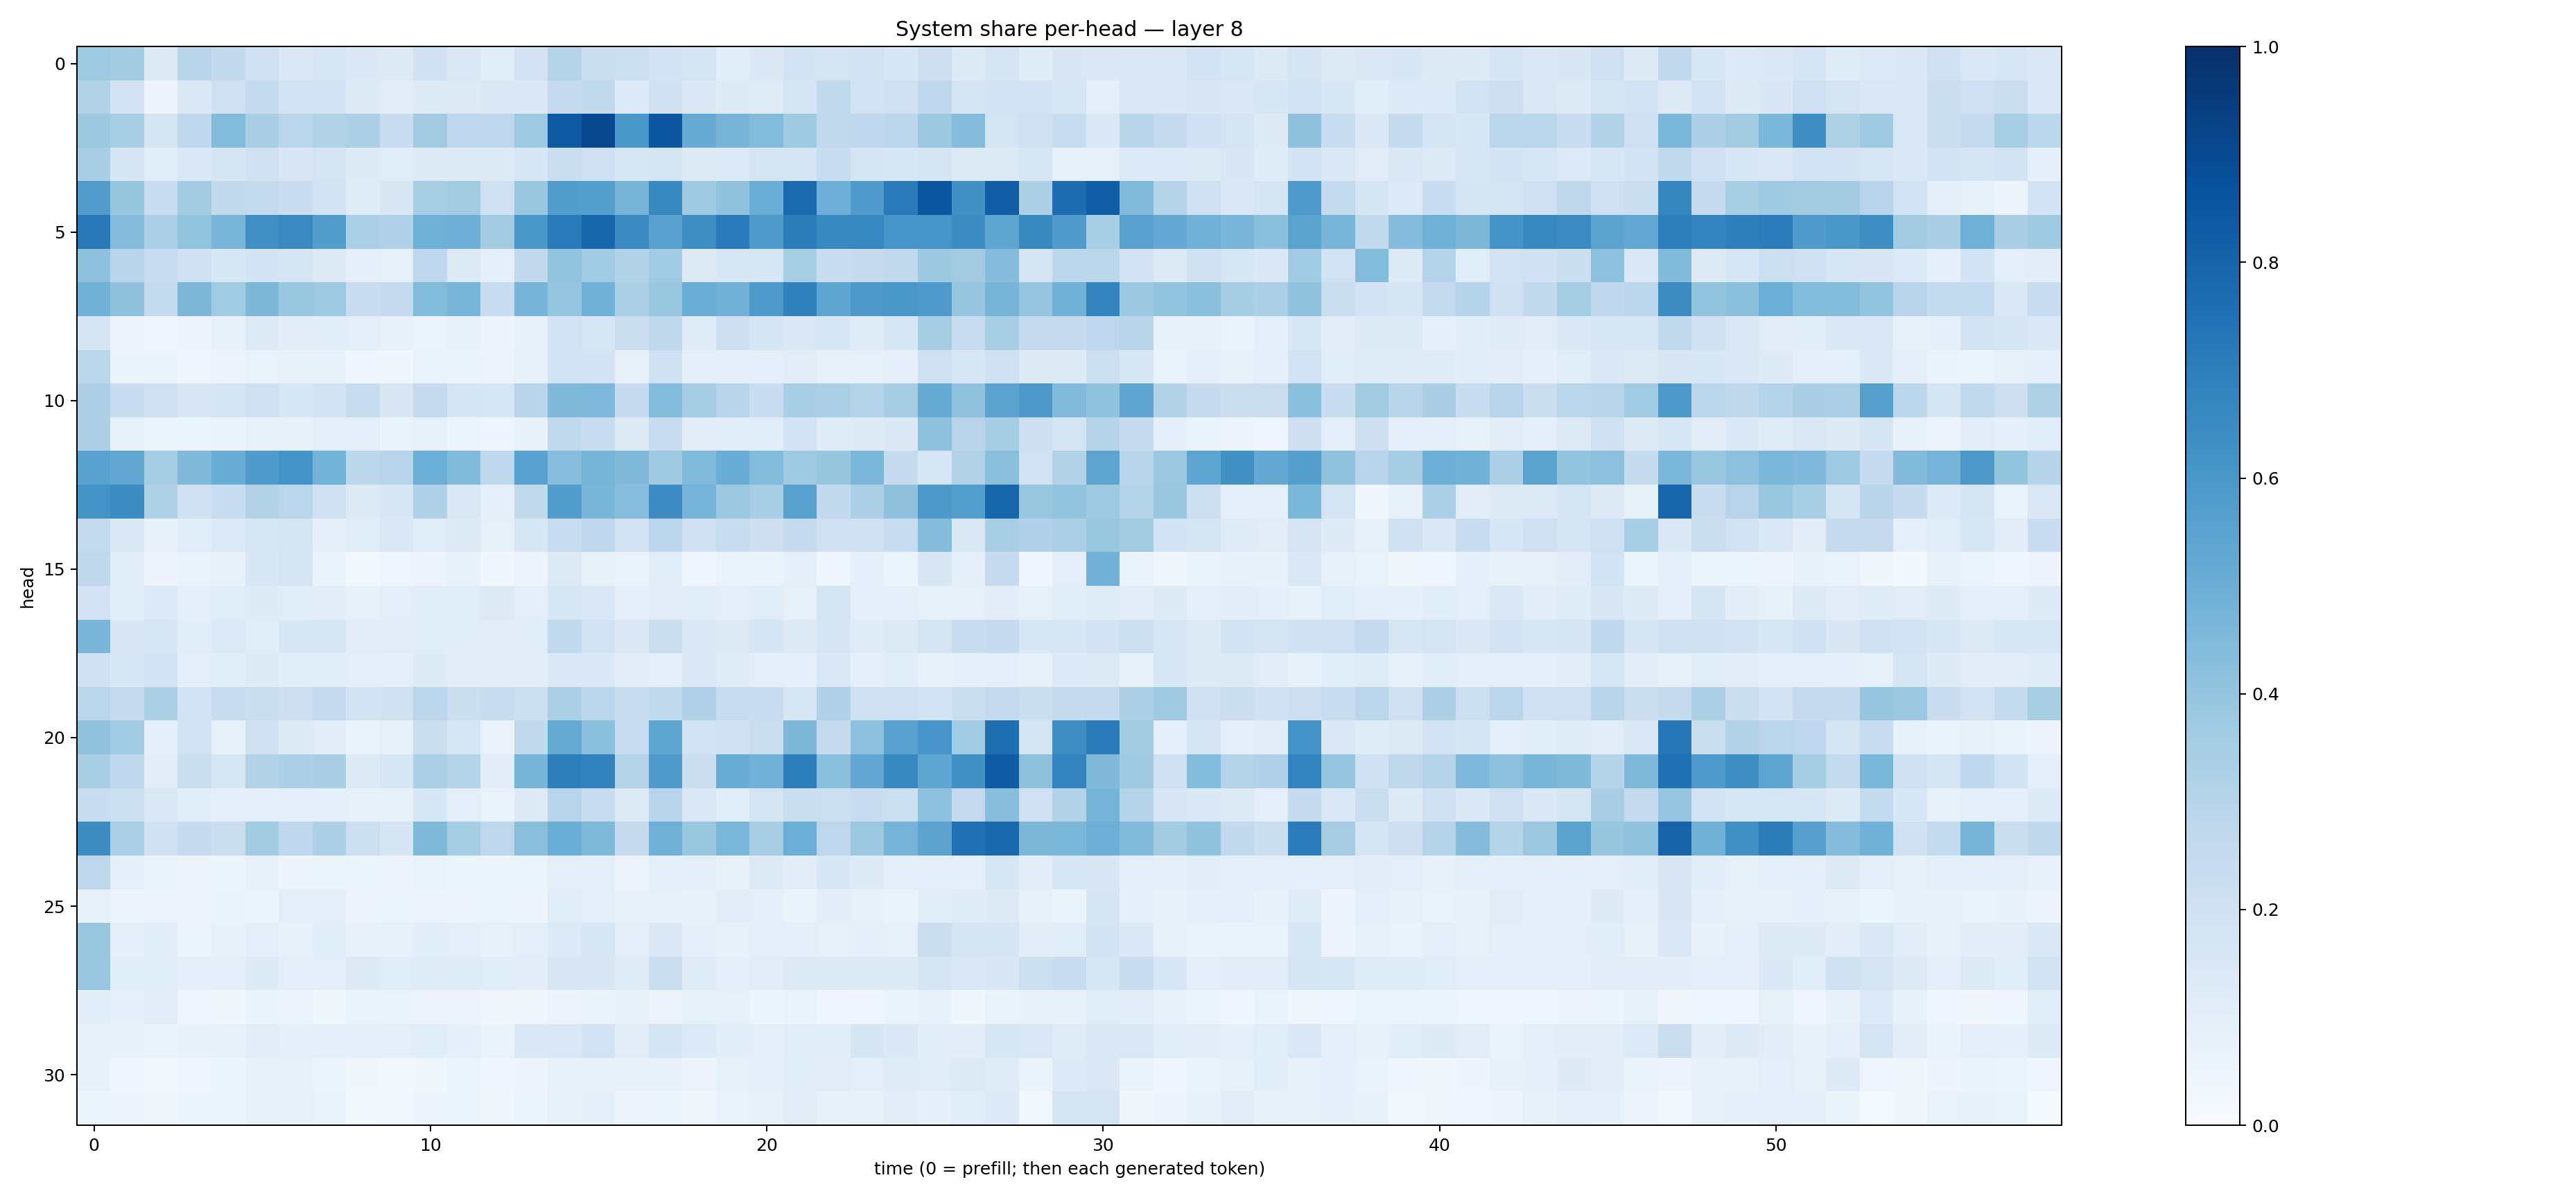

The data file committed next to this chart (first rows):
0.3748717, 0.35689986, 0.12513436, 0.29251972, 0.2605029, 0.20824027, 0.14141686, 0.16003443, 0.13711515, 0.12523079, 0.20022139, 0.14513801, 0.11692202, 0.18331304, 0.30218035, 0.2217368, 0.2160028, 0.1822379, 0.1754824, 0.10897135, 0.13828981, 0.18482962, 0.17407218, 0.18061335
0.3093, 0.1809, 0.05471, 0.1468, 0.206, 0.2548, 0.1928, 0.1814, 0.1264, 0.1045, 0.128, 0.129, 0.1445, 0.1441, 0.2525, 0.2642, 0.1365, 0.1954, 0.1388, 0.1239, 0.1191, 0.1661, 0.2656, 0.195
0.3774, 0.3472, 0.1781, 0.2765, 0.4406, 0.3369, 0.2813, 0.3141, 0.3319, 0.2267, 0.363, 0.2742, 0.2759, 0.3722, 0.8437, 0.9044, 0.5989, 0.8531, 0.5082, 0.4704, 0.4383, 0.3704, 0.2647, 0.2663
0.3444, 0.1679, 0.1156, 0.1396, 0.1642, 0.197, 0.1517, 0.1724, 0.1214, 0.1168, 0.1323, 0.124, 0.1246, 0.1604, 0.225, 0.2052, 0.1598, 0.1744, 0.1326, 0.1338, 0.1739, 0.1678, 0.2319, 0.1682
0.5763, 0.3919, 0.2402, 0.362, 0.2596, 0.2576, 0.2294, 0.181, 0.1199, 0.1516, 0.3421, 0.3619, 0.2105, 0.3868, 0.574, 0.5648, 0.4689, 0.6591, 0.3699, 0.4058, 0.5008, 0.7736, 0.4959, 0.5812
0.7153, 0.4348, 0.3328, 0.3994, 0.4627, 0.6297, 0.6554, 0.573, 0.3323, 0.3197, 0.4901, 0.4934, 0.3625, 0.5977, 0.7117, 0.7891, 0.6557, 0.5581, 0.6396, 0.7095, 0.5874, 0.6994, 0.6573, 0.6679
0.4176, 0.2927, 0.2347, 0.2061, 0.1548, 0.1824, 0.1749, 0.1274, 0.0898, 0.08538, 0.2755, 0.1267, 0.08672, 0.2648, 0.3992, 0.3635, 0.3121, 0.3661, 0.132, 0.1638, 0.1565, 0.3418, 0.2275, 0.2441
0.4824, 0.4113, 0.2565, 0.4567, 0.3633, 0.4546, 0.3896, 0.3732, 0.2279, 0.2497, 0.4387, 0.4653, 0.2315, 0.4704, 0.3966, 0.487, 0.3335, 0.3855, 0.5004, 0.4826, 0.5863, 0.6873, 0.5367, 0.595
0.1684, 0.04751, 0.04161, 0.05566, 0.07212, 0.1322, 0.103, 0.1061, 0.09439, 0.07951, 0.05217, 0.07212, 0.05026, 0.07606, 0.1829, 0.1617, 0.2238, 0.271, 0.1201, 0.2138, 0.1702, 0.1408, 0.162, 0.1196
0.2878, 0.0659, 0.06421, 0.04523, 0.05575, 0.07, 0.07244, 0.07551, 0.04619, 0.03338, 0.07007, 0.06467, 0.05743, 0.0827, 0.1947, 0.1817, 0.08196, 0.198, 0.09312, 0.09466, 0.09904, 0.1106, 0.0856, 0.08063
0.3268, 0.2328, 0.208, 0.1502, 0.1679, 0.206, 0.1615, 0.1842, 0.2394, 0.1501, 0.2526, 0.1695, 0.1604, 0.2893, 0.4462, 0.4512, 0.2464, 0.4381, 0.3511, 0.2958, 0.2267, 0.3468, 0.3357, 0.3063
0.3275, 0.07603, 0.06159, 0.06131, 0.06609, 0.0788, 0.07808, 0.09402, 0.09898, 0.06338, 0.08161, 0.05953, 0.0463, 0.0724, 0.2638, 0.2348, 0.132, 0.24, 0.1111, 0.1165, 0.1168, 0.181, 0.119, 0.1227
0.5545, 0.5296, 0.355, 0.4466, 0.5074, 0.5802, 0.6136, 0.4788, 0.28, 0.2948, 0.5, 0.4447, 0.2663, 0.5534, 0.4304, 0.4721, 0.4491, 0.3698, 0.4416, 0.5052, 0.4396, 0.3699, 0.3909, 0.4601
0.6203, 0.6444, 0.3213, 0.1959, 0.2333, 0.3096, 0.2884, 0.1993, 0.1258, 0.1531, 0.3174, 0.1429, 0.09266, 0.2633, 0.5722, 0.4635, 0.4333, 0.6469, 0.4761, 0.3816, 0.3441, 0.5563, 0.2602, 0.3275
0.2564, 0.1427, 0.07366, 0.1075, 0.1342, 0.1625, 0.1675, 0.09364, 0.1135, 0.1424, 0.1146, 0.1321, 0.08461, 0.1582, 0.2356, 0.2745, 0.1835, 0.285, 0.2064, 0.2376, 0.2136, 0.2436, 0.2046, 0.2091
0.2701, 0.114, 0.04896, 0.07013, 0.07138, 0.156, 0.175, 0.06315, 0.02576, 0.04243, 0.05539, 0.07282, 0.03456, 0.05653, 0.1255, 0.08399, 0.06732, 0.1167, 0.04647, 0.06272, 0.06456, 0.09298, 0.04665, 0.08951
0.1813, 0.114, 0.1332, 0.09415, 0.1163, 0.1245, 0.1153, 0.1047, 0.0824, 0.09509, 0.1056, 0.1157, 0.1273, 0.09989, 0.1587, 0.1451, 0.09757, 0.1101, 0.1075, 0.09411, 0.1167, 0.07854, 0.1787, 0.09163
0.4617, 0.1513, 0.1573, 0.107, 0.1334, 0.1142, 0.1557, 0.1625, 0.1023, 0.1117, 0.1141, 0.1135, 0.1131, 0.1163, 0.2632, 0.1905, 0.1394, 0.2205, 0.147, 0.1322, 0.1674, 0.131, 0.1664, 0.1192
0.1996, 0.1526, 0.1858, 0.09945, 0.1076, 0.1219, 0.1082, 0.1083, 0.09562, 0.09255, 0.1248, 0.103, 0.105, 0.1035, 0.1367, 0.1388, 0.1029, 0.09457, 0.1454, 0.1179, 0.1009, 0.08936, 0.1415, 0.09241
0.288, 0.2465, 0.3282, 0.1894, 0.2381, 0.2233, 0.2142, 0.2507, 0.1843, 0.1987, 0.2816, 0.2231, 0.2413, 0.2186, 0.3289, 0.2826, 0.2366, 0.2627, 0.3186, 0.24, 0.2304, 0.1623, 0.3188, 0.2076
0.408, 0.3646, 0.09818, 0.1843, 0.07646, 0.196, 0.1251, 0.1123, 0.06454, 0.08379, 0.224, 0.1588, 0.07027, 0.2606, 0.5169, 0.4188, 0.2379, 0.5367, 0.1855, 0.2018, 0.2226, 0.4555, 0.2444, 0.4142
0.3432, 0.2678, 0.112, 0.2213, 0.1565, 0.3112, 0.3266, 0.3387, 0.1216, 0.1602, 0.3308, 0.3001, 0.1026, 0.472, 0.6954, 0.6799, 0.3054, 0.5785, 0.2224, 0.507, 0.4843, 0.6992, 0.4254, 0.5286
0.2306, 0.2169, 0.1414, 0.1088, 0.09002, 0.09608, 0.09437, 0.09362, 0.08326, 0.07126, 0.1524, 0.1006, 0.06694, 0.1302, 0.2955, 0.2349, 0.1315, 0.2948, 0.1407, 0.1092, 0.1773, 0.2188, 0.2184, 0.2282
0.6413, 0.3343, 0.201, 0.2472, 0.2256, 0.3556, 0.2747, 0.3251, 0.2159, 0.1701, 0.4454, 0.3544, 0.2764, 0.4229, 0.5031, 0.4489, 0.2457, 0.4889, 0.3843, 0.46, 0.343, 0.4983, 0.2738, 0.3811
0.275, 0.09235, 0.06741, 0.0557, 0.05872, 0.07106, 0.05754, 0.05454, 0.05268, 0.05768, 0.06775, 0.06006, 0.05965, 0.05907, 0.1005, 0.0892, 0.05767, 0.09141, 0.09422, 0.07637, 0.1291, 0.1022, 0.1536, 0.1237
0.07375, 0.04967, 0.05519, 0.04919, 0.0634, 0.06044, 0.09441, 0.09858, 0.05845, 0.06104, 0.05825, 0.05746, 0.06249, 0.05039, 0.1155, 0.09719, 0.07324, 0.08059, 0.07056, 0.1036, 0.09729, 0.06599, 0.1019, 0.0819
0.3865, 0.08815, 0.1093, 0.05959, 0.07579, 0.09831, 0.0746, 0.1071, 0.07119, 0.0858, 0.1061, 0.09856, 0.08455, 0.09651, 0.1341, 0.1585, 0.09384, 0.1431, 0.08791, 0.07202, 0.09626, 0.09586, 0.08322, 0.09101
0.3833, 0.1079, 0.115, 0.08877, 0.0991, 0.1216, 0.09552, 0.09767, 0.1269, 0.1147, 0.1181, 0.1198, 0.1146, 0.1026, 0.1523, 0.1511, 0.1187, 0.2245, 0.1195, 0.09135, 0.1102, 0.1278, 0.1279, 0.1244
0.1061, 0.09004, 0.1101, 0.04287, 0.03566, 0.06611, 0.05479, 0.03689, 0.06346, 0.06439, 0.05537, 0.05739, 0.03223, 0.03897, 0.05606, 0.06828, 0.07734, 0.05557, 0.08349, 0.08205, 0.05435, 0.06976, 0.04448, 0.04018
0.07173, 0.07114, 0.06344, 0.07679, 0.07503, 0.1029, 0.09301, 0.09663, 0.09189, 0.09859, 0.1077, 0.086, 0.06517, 0.139, 0.1443, 0.1817, 0.1121, 0.1753, 0.1349, 0.1088, 0.0985, 0.1141, 0.1078, 0.1702
0.07489, 0.0416, 0.02646, 0.04535, 0.05438, 0.07665, 0.08308, 0.05187, 0.03493, 0.03088, 0.03703, 0.05392, 0.0425, 0.055, 0.07178, 0.07613, 0.07678, 0.07302, 0.05486, 0.08425, 0.08991, 0.1169, 0.1116, 0.09726
0.0619, 0.0506, 0.03411, 0.05115, 0.06244, 0.07805, 0.08543, 0.06789, 0.01941, 0.03032, 0.048, 0.05217, 0.03789, 0.05141, 0.08186, 0.0922, 0.05839, 0.06079, 0.03667, 0.07025, 0.0738, 0.1119, 0.08237, 0.07482
